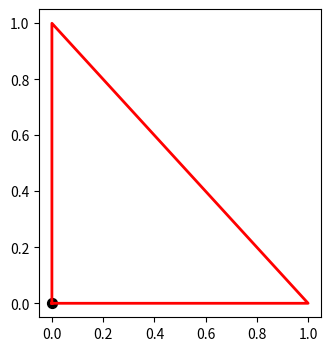

Write the Python code that produced this figure. (Note: this script raises an exception after producing the figure.)
import numpy as np



































import matplotlib.pyplot as plt
%matplotlib notebook

triangle = np.asarray([
    np.array([0, 0]),
    np.array([1, 0]),
    np.array([0, 1])
])
ind = list(range(len(triangle))) + [0]

fig = plt.figure(figsize=(8, 4))

ax = fig.add_subplot(1, 2, 1)
ax.scatter([0], [0], s=50, c='black')
ax.plot(triangle[ind, 0], triangle[ind, 1], linewidth=2, color='red')
for theta in np.pi*np.linspace(0, 2, 9):
    triangle_2 = np.asarray([rotation(triangle[k, :], theta) for k in range(len(triangle))])
    ax.plot(triangle_2[ind, 0], triangle_2[ind, 1], linewidth=2, color='red', linestyle='dotted', alpha=0.5)
ax.set_xlim(-1, 1)
ax.set_ylim(-1, 1)
ax.set_title(r"Rotation autour de $(0, 0)$", fontsize=12)

ax = fig.add_subplot(1, 2, 2)
ax.plot(triangle[ind, 0], triangle[ind, 1], linewidth=2, color='red')
C = np.sum(triangle, axis=0)/3
ax.scatter(C[0], C[1], s=50, c='black')
for theta in np.pi*np.linspace(0, 2, 9):
    triangle_2 = np.asarray([rotation(triangle[k, :], theta, C) for k in range(len(triangle))])
    ax.plot(triangle_2[ind, 0], triangle_2[ind, 1], linewidth=2, color='red', linestyle='dotted', alpha=0.5)
ax.set_xlim(-.5, 1.5)
ax.set_ylim(-.5, 1.5)
ax.set_title(r"Rotation autour du centre de gravité", fontsize=12)

fig.suptitle('Un peu de géométrie', fontsize=16)
fig.savefig("TP04_geometrie.png")
